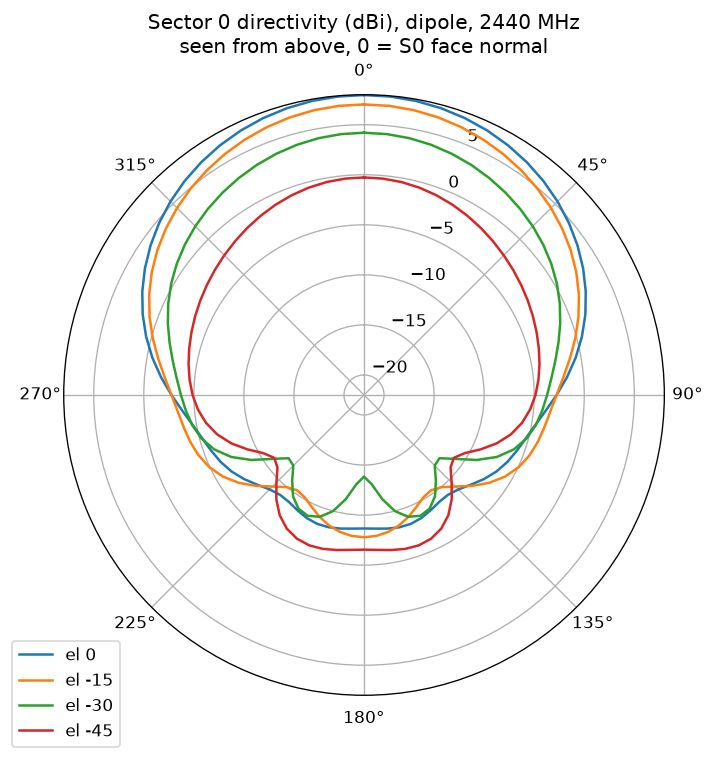

Source data for this figure (header and first rows):
az_deg, el_deg, dbi
0, 90, -6.92
5, 90, -6.92
10, 90, -6.92
15, 90, -6.92
20, 90, -6.92
25, 90, -6.92
30, 90, -6.92
35, 90, -6.92
40, 90, -6.92
45, 90, -6.92
50, 90, -6.92
55, 90, -6.92
60, 90, -6.92
65, 90, -6.92
70, 90, -6.92
75, 90, -6.92
80, 90, -6.92
85, 90, -6.92
90, 90, -6.92
95, 90, -6.92
100, 90, -6.92
105, 90, -6.92
110, 90, -6.92
115, 90, -6.92
120, 90, -6.92
125, 90, -6.92
130, 90, -6.92
135, 90, -6.92
140, 90, -6.92
145, 90, -6.92
150, 90, -6.92
155, 90, -6.92
160, 90, -6.92
165, 90, -6.92
170, 90, -6.92
175, 90, -6.92
180, 90, -6.92
185, 90, -6.92
190, 90, -6.92
195, 90, -6.92
200, 90, -6.92
205, 90, -6.92
210, 90, -6.92
215, 90, -6.92
220, 90, -6.92
225, 90, -6.92
230, 90, -6.92
235, 90, -6.92
240, 90, -6.92
245, 90, -6.92
250, 90, -6.92
255, 90, -6.92
260, 90, -6.92
265, 90, -6.92
270, 90, -6.92
275, 90, -6.92
280, 90, -6.92
285, 90, -6.92
290, 90, -6.92
295, 90, -6.92
... 2,604 more rows
